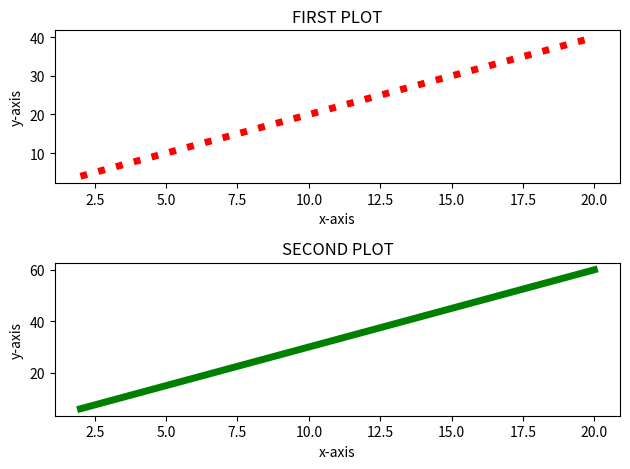

Generate this figure with matplotlib:
# importing libraries
import numpy as np
import matplotlib.pyplot as plt

# craeting an array of data for x-axis
x = np.array([2, 4, 6, 8, 10, 12, 14, 16, 18, 20])

# data for y-axis
y_1 = 2*x

# dat for y-axis for another plot
y_2 = 3*x

# using subplot function and creating plot one
# row 2, column 1, count 1
plt.subplot(2, 1, 1)
plt.plot(x, y_1, 'r', linewidth=5, linestyle=':')
plt.title('FIRST PLOT')
plt.xlabel('x-axis')
plt.ylabel('y-axis')

# using subplot function and creating plot two
# row 2, column 1, count 2
plt.subplot(2, 1, 2)
plt.plot(x, y_2, 'g', linewidth=5)
plt.title('SECOND PLOT')
plt.xlabel('x-axis')
plt.ylabel('y-axis')

# spce between the plots
plt.tight_layout()

# show plot
plt.show()
